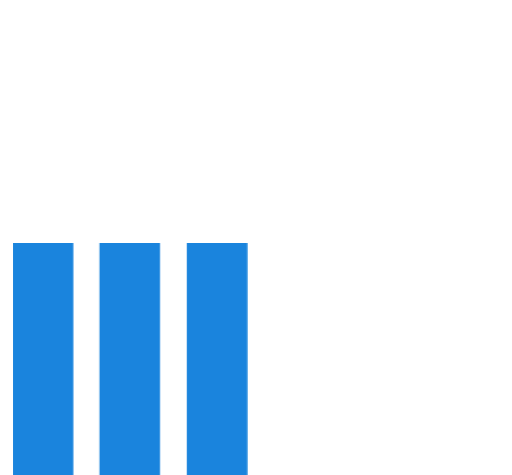
t = 0.00 s
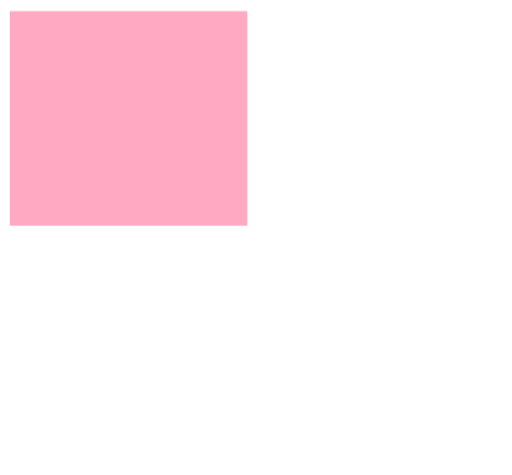
t = 0.53 s
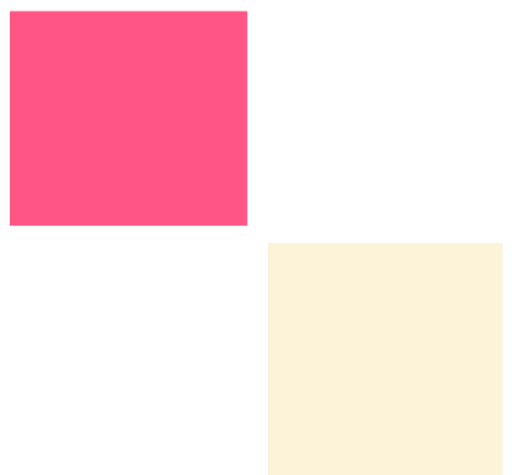
t = 1.05 s
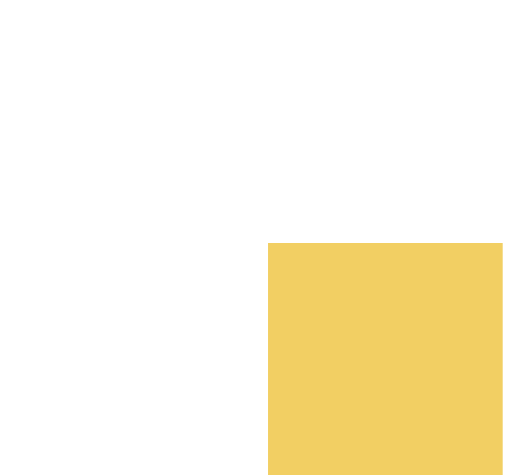
t = 1.50 s
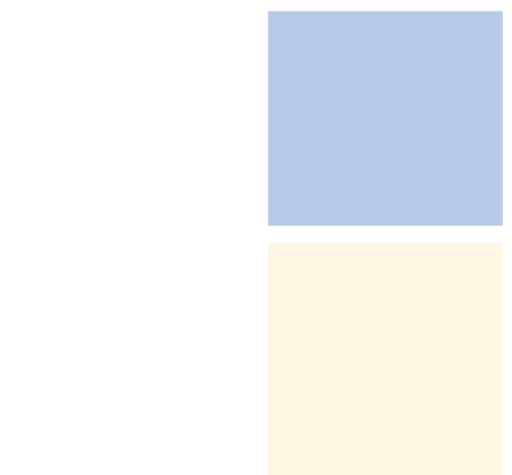
t = 2.00 s
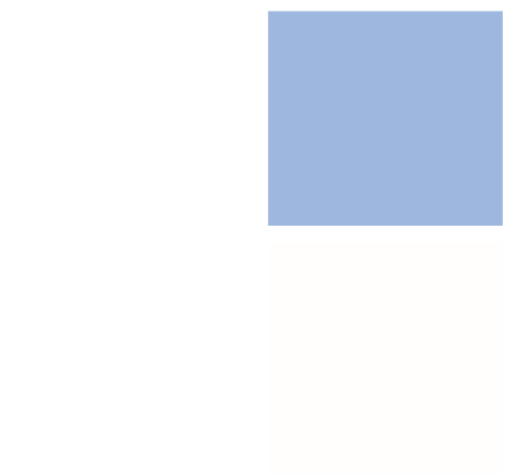
t = 2.50 s

The animated SVG that drew these frames (rendered in a browser with its animation timeline set to each time). Animation: 4 CSS @keyframes rules; one cycle of 3.00 s, repeats indefinitely.

<svg id="e5pfQYM9P3U1" xmlns="http://www.w3.org/2000/svg" xmlns:xlink="http://www.w3.org/1999/xlink" viewBox="0 0 1371 1271" shape-rendering="geometricPrecision" text-rendering="geometricPrecision"><style><![CDATA[#e5pfQYM9P3U2 {animation: e5pfQYM9P3U2_c_o 3000ms linear infinite normal forwards}@keyframes e5pfQYM9P3U2_c_o { 0% {opacity: 0} 30% {opacity: 0} 50% {opacity: 1} 70% {opacity: 0.02} 100% {opacity: 0.02}} #e5pfQYM9P3U3 {animation: e5pfQYM9P3U3_c_o 3000ms linear infinite normal forwards}@keyframes e5pfQYM9P3U3_c_o { 0% {opacity: 0} 56.666667% {opacity: 0} 76.666667% {opacity: 1} 96.666667% {opacity: 0} 100% {opacity: 0}} #e5pfQYM9P3U4 {animation: e5pfQYM9P3U4_c_o 3000ms linear infinite normal forwards}@keyframes e5pfQYM9P3U4_c_o { 0% {opacity: 0} 10% {opacity: 0} 30% {opacity: 1} 50% {opacity: 0} 100% {opacity: 0}} #e5pfQYM9P3U5 {animation: e5pfQYM9P3U5_c_o 3000ms linear infinite normal forwards}@keyframes e5pfQYM9P3U5_c_o { 0% {opacity: 1} 13.333333% {opacity: 0} 83.333333% {opacity: 0} 100% {opacity: 1}}]]></style><path id="e5pfQYM9P3U2" d="M623.658,325.043h-294.612v293.011h294.612v-293.011Z" transform="matrix(2.132381 0 0 2.132384 16.280607-42.741846)" opacity="0" fill="#f2cf63"/><path id="e5pfQYM9P3U3" d="M328.322,293.499h294.612v-276.9992h-294.612v276.9992Z" transform="matrix(2.132381 0 0 2.074619 17.824447-5.191054)" opacity="0" fill="#6d94ce"/><path id="e5pfQYM9P3U4" d="M0.009613,293.499h294.612387v-276.9992h-294.612387v276.9992Z" transform="matrix(2.158739 0 0 2.074619 26.2998-5.191041)" opacity="0" fill="#fe1d5b"/><g id="e5pfQYM9P3U5" transform="matrix(2.132383 0 0 2.132384 34.022207-42.74186)"><path d="M294.642,325.043h-76.055v293.011h76.055v-293.011Z" fill="#1a84dd"/><path d="M184.949,325.043h-76.054v293.011h76.054v-293.011Z" fill="#1a84dd"/><path d="M76.1187,325.043h-76.054735v293.011h76.054735v-293.011Z" fill="#1a84dd"/></g></svg>